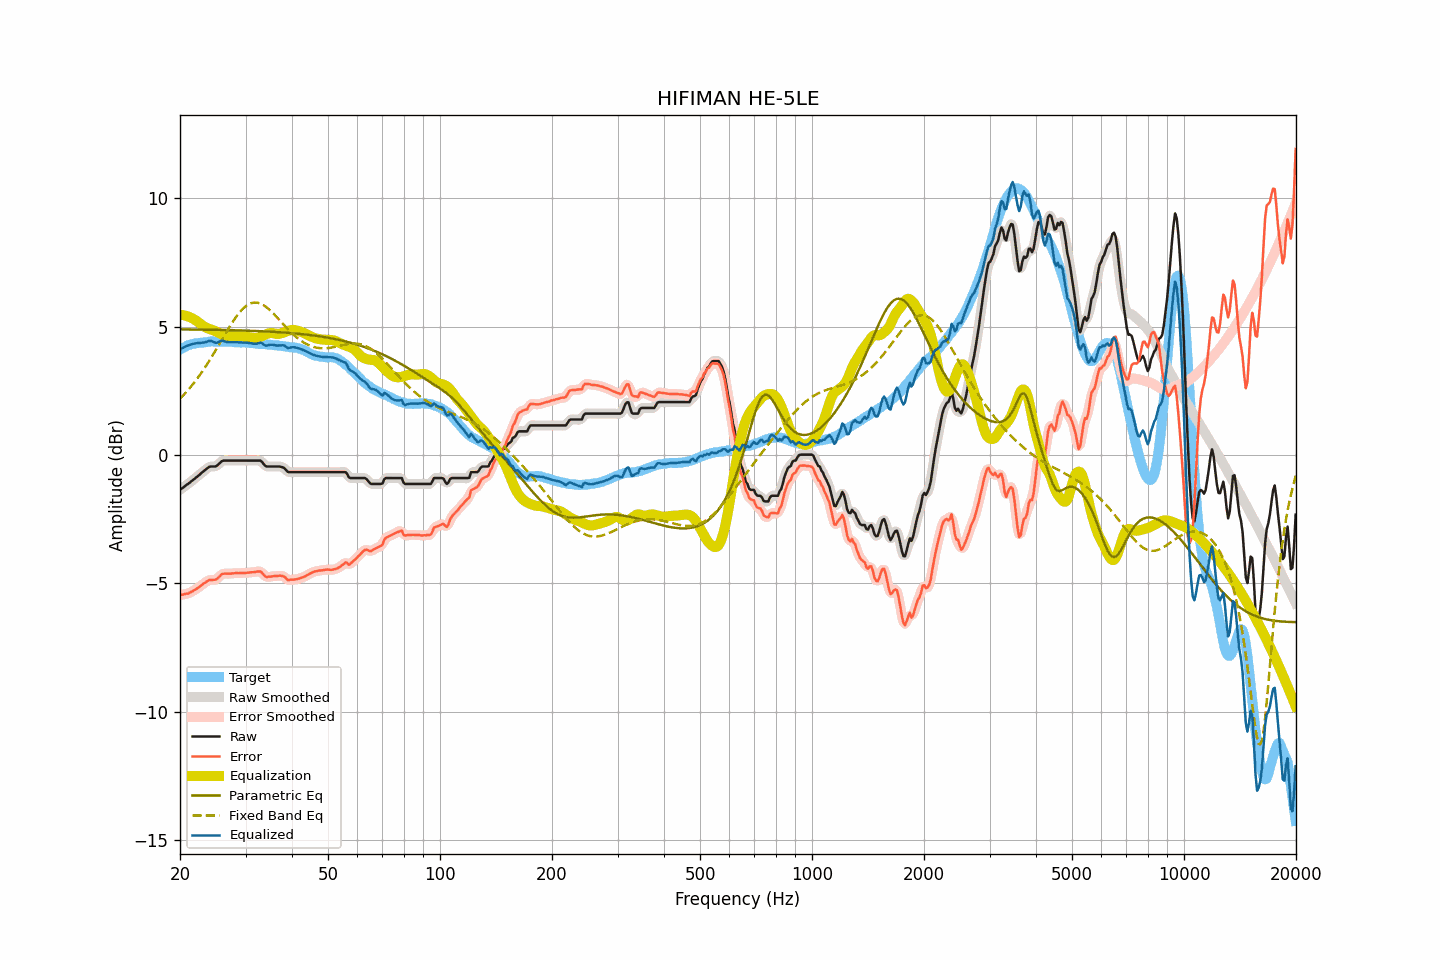

The file beside this chart, header and first rows:
frequency, raw, smoothed, error, error_smoothed, equalization, parametric_eq, fixed_band_eq, equalized_raw, equalized_smoothed, target
20.00, -1.36, -1.36, -5.46, -5.46, 5.46, 4.89, 2.19, 4.10, 4.10, 4.10
20.20, -1.31, -1.32, -5.45, -5.45, 5.45, 4.89, 2.25, 4.14, 4.14, 4.14
20.40, -1.27, -1.27, -5.44, -5.44, 5.44, 4.89, 2.32, 4.17, 4.17, 4.17
20.61, -1.22, -1.22, -5.42, -5.43, 5.43, 4.89, 2.38, 4.21, 4.21, 4.20
20.81, -1.17, -1.18, -5.41, -5.41, 5.41, 4.89, 2.45, 4.24, 4.23, 4.24
21.02, -1.13, -1.13, -5.41, -5.40, 5.39, 4.89, 2.52, 4.26, 4.26, 4.28
21.23, -1.08, -1.08, -5.37, -5.37, 5.37, 4.88, 2.60, 4.28, 4.28, 4.29
21.44, -1.03, -1.03, -5.34, -5.34, 5.34, 4.88, 2.67, 4.31, 4.31, 4.31
21.66, -0.98, -0.98, -5.31, -5.31, 5.31, 4.88, 2.75, 4.32, 4.32, 4.32
21.87, -0.93, -0.93, -5.27, -5.27, 5.27, 4.88, 2.83, 4.34, 4.34, 4.33
22.09, -0.88, -0.88, -5.24, -5.23, 5.23, 4.88, 2.91, 4.35, 4.35, 4.35
22.31, -0.83, -0.83, -5.19, -5.19, 5.19, 4.88, 3.00, 4.35, 4.35, 4.35
22.54, -0.78, -0.78, -5.15, -5.14, 5.14, 4.88, 3.08, 4.35, 4.36, 4.36
22.76, -0.72, -0.73, -5.09, -5.09, 5.09, 4.88, 3.17, 4.37, 4.36, 4.37
22.99, -0.67, -0.67, -5.04, -5.05, 5.04, 4.88, 3.26, 4.37, 4.37, 4.37
23.22, -0.62, -0.62, -5.00, -5.00, 5.00, 4.88, 3.35, 4.38, 4.38, 4.38
23.45, -0.57, -0.57, -4.96, -4.96, 4.97, 4.88, 3.45, 4.39, 4.40, 4.39
23.69, -0.52, -0.52, -4.92, -4.92, 4.94, 4.88, 3.54, 4.41, 4.42, 4.40
23.92, -0.47, -0.48, -4.88, -4.89, 4.92, 4.87, 3.64, 4.44, 4.43, 4.41
24.16, -0.45, -0.46, -4.87, -4.87, 4.90, 4.87, 3.74, 4.44, 4.44, 4.42
24.40, -0.45, -0.45, -4.88, -4.87, 4.87, 4.87, 3.85, 4.42, 4.42, 4.43
24.65, -0.45, -0.46, -4.87, -4.87, 4.85, 4.87, 3.95, 4.40, 4.39, 4.42
24.89, -0.45, -0.45, -4.87, -4.86, 4.82, 4.87, 4.05, 4.37, 4.38, 4.41
25.14, -0.42, -0.42, -4.84, -4.83, 4.79, 4.87, 4.16, 4.37, 4.38, 4.41
25.39, -0.36, -0.36, -4.77, -4.77, 4.76, 4.87, 4.27, 4.40, 4.40, 4.41
25.65, -0.30, -0.30, -4.72, -4.71, 4.73, 4.87, 4.37, 4.42, 4.42, 4.41
25.91, -0.24, -0.25, -4.65, -4.66, 4.70, 4.87, 4.48, 4.45, 4.44, 4.40
26.16, -0.22, -0.23, -4.63, -4.63, 4.67, 4.86, 4.59, 4.44, 4.44, 4.41
26.43, -0.22, -0.22, -4.63, -4.63, 4.64, 4.86, 4.69, 4.42, 4.42, 4.41
26.69, -0.22, -0.22, -4.63, -4.63, 4.63, 4.86, 4.80, 4.40, 4.40, 4.41
26.96, -0.22, -0.22, -4.63, -4.63, 4.62, 4.86, 4.90, 4.39, 4.39, 4.41
27.23, -0.22, -0.22, -4.63, -4.63, 4.61, 4.86, 5.01, 4.39, 4.39, 4.40
27.50, -0.22, -0.22, -4.63, -4.62, 4.61, 4.86, 5.11, 4.39, 4.39, 4.40
27.77, -0.22, -0.22, -4.61, -4.62, 4.62, 4.86, 5.20, 4.39, 4.39, 4.39
28.05, -0.22, -0.22, -4.61, -4.61, 4.61, 4.85, 5.30, 4.39, 4.39, 4.39
28.33, -0.22, -0.22, -4.60, -4.61, 4.61, 4.85, 5.38, 4.39, 4.39, 4.38
28.62, -0.22, -0.22, -4.61, -4.61, 4.61, 4.85, 5.47, 4.39, 4.39, 4.39
28.90, -0.22, -0.22, -4.61, -4.60, 4.61, 4.85, 5.55, 4.38, 4.38, 4.39
29.19, -0.22, -0.22, -4.60, -4.60, 4.60, 4.85, 5.62, 4.38, 4.38, 4.37
29.48, -0.22, -0.22, -4.61, -4.60, 4.60, 4.84, 5.68, 4.38, 4.38, 4.38
29.78, -0.22, -0.22, -4.60, -4.60, 4.60, 4.84, 5.75, 4.38, 4.38, 4.38
30.08, -0.22, -0.22, -4.60, -4.60, 4.60, 4.84, 5.80, 4.37, 4.37, 4.38
30.38, -0.22, -0.22, -4.59, -4.59, 4.59, 4.84, 5.84, 4.37, 4.37, 4.37
30.68, -0.22, -0.22, -4.59, -4.59, 4.59, 4.84, 5.87, 4.36, 4.36, 4.36
30.99, -0.22, -0.22, -4.58, -4.58, 4.57, 4.83, 5.90, 4.35, 4.35, 4.35
31.30, -0.22, -0.22, -4.57, -4.57, 4.56, 4.83, 5.92, 4.34, 4.34, 4.35
31.61, -0.22, -0.22, -4.57, -4.57, 4.55, 4.83, 5.93, 4.33, 4.33, 4.35
31.93, -0.22, -0.22, -4.56, -4.56, 4.55, 4.83, 5.93, 4.33, 4.33, 4.34
32.24, -0.22, -0.22, -4.55, -4.55, 4.56, 4.82, 5.93, 4.33, 4.34, 4.32
32.57, -0.22, -0.22, -4.54, -4.54, 4.57, 4.82, 5.91, 4.35, 4.36, 4.32
32.89, -0.22, -0.24, -4.54, -4.55, 4.60, 4.82, 5.89, 4.37, 4.36, 4.32
33.22, -0.27, -0.28, -4.59, -4.60, 4.63, 4.82, 5.86, 4.35, 4.34, 4.32
33.55, -0.35, -0.35, -4.67, -4.66, 4.65, 4.81, 5.83, 4.30, 4.30, 4.31
33.89, -0.42, -0.41, -4.73, -4.72, 4.68, 4.81, 5.79, 4.26, 4.27, 4.31
34.23, -0.45, -0.45, -4.76, -4.75, 4.71, 4.81, 5.74, 4.26, 4.26, 4.31
34.57, -0.45, -0.46, -4.75, -4.76, 4.73, 4.80, 5.69, 4.28, 4.27, 4.29
34.92, -0.45, -0.46, -4.74, -4.75, 4.74, 4.80, 5.63, 4.29, 4.29, 4.29
35.27, -0.45, -0.45, -4.74, -4.74, 4.75, 4.80, 5.57, 4.29, 4.29, 4.29
35.62, -0.45, -0.45, -4.73, -4.73, 4.74, 4.79, 5.51, 4.28, 4.28, 4.27
35.97, -0.45, -0.45, -4.72, -4.72, 4.72, 4.79, 5.45, 4.27, 4.27, 4.27
... 635 more rows
